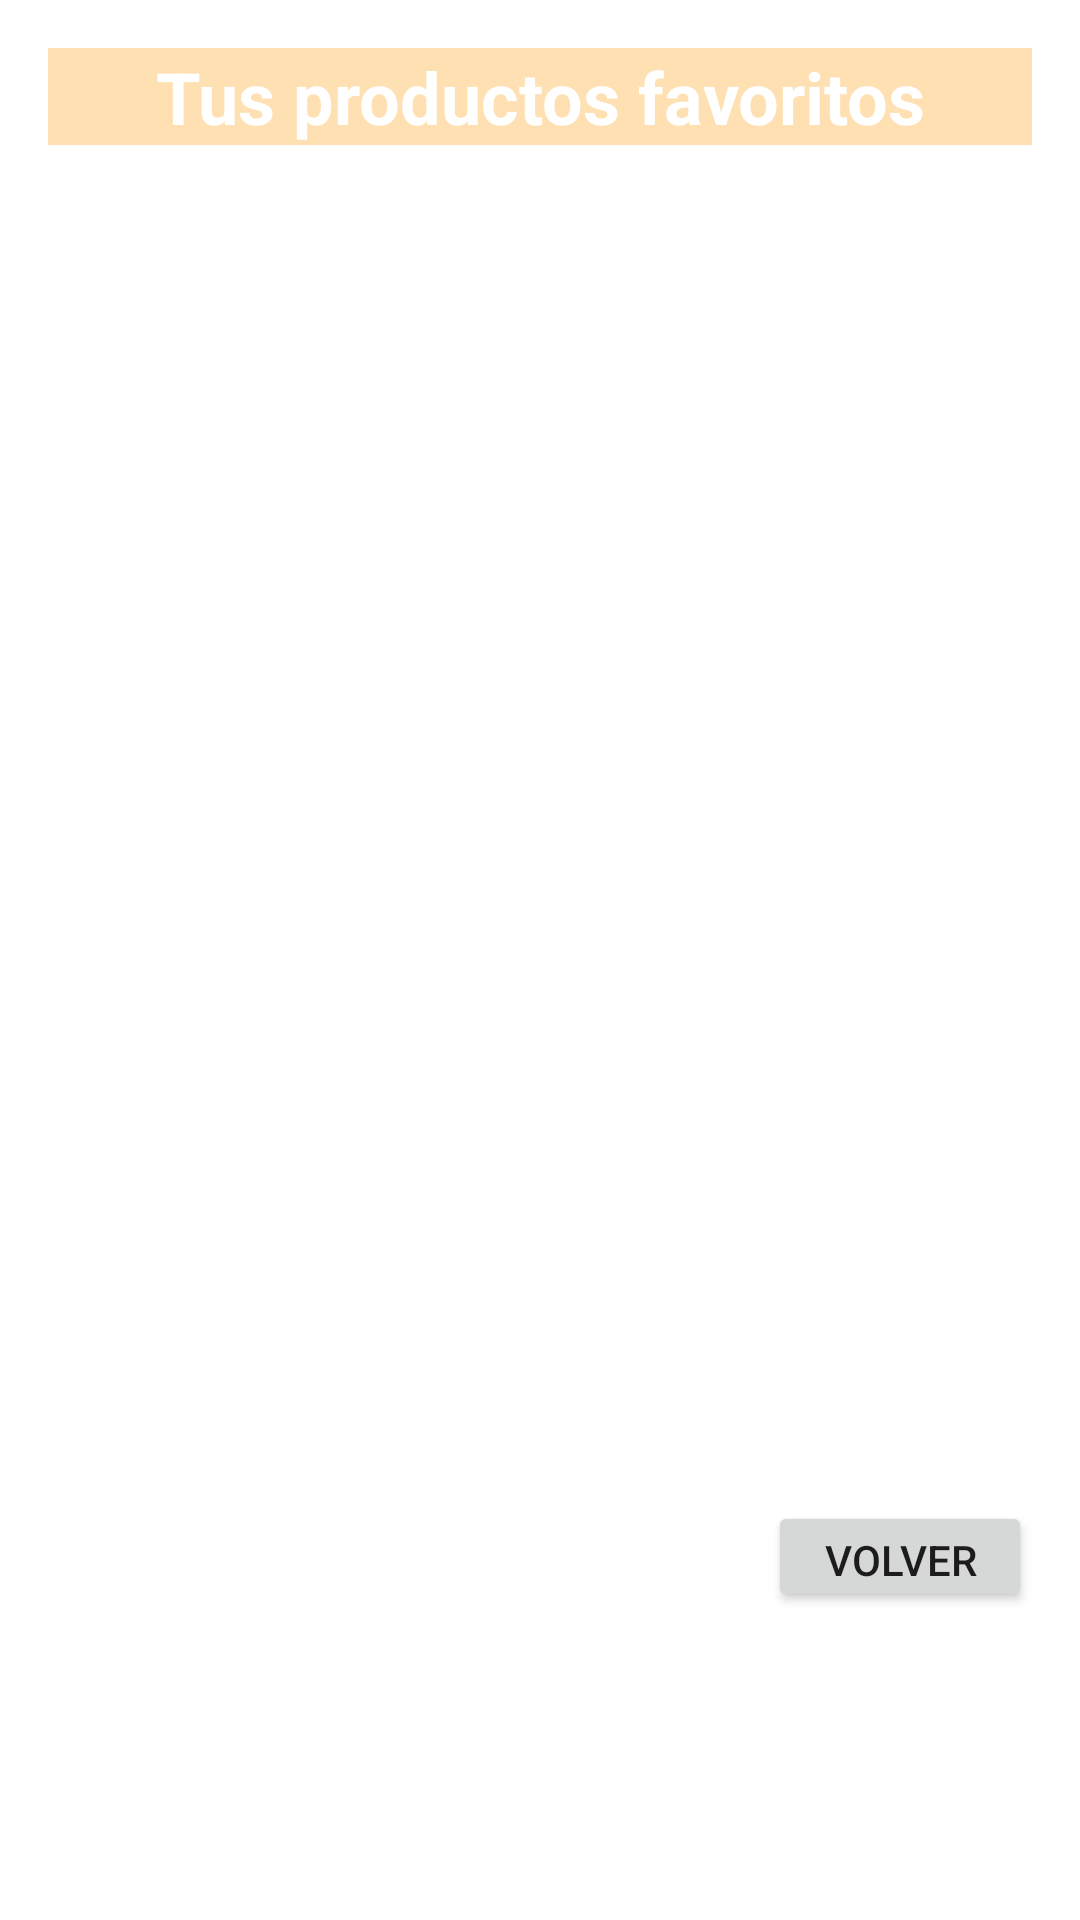

Layout XML and referenced resources for this Android screen:
<!-- AndroidManifest.xml: application theme Theme.FoodIsGr8 -->
<!-- res/layout/fragment__favoritos.xml -->
<?xml version="1.0" encoding="utf-8"?>
<FrameLayout xmlns:android="http://schemas.android.com/apk/res/android"
    xmlns:tools="http://schemas.android.com/tools"
    android:layout_width="match_parent"
    android:layout_height="match_parent"
    android:paddingLeft="@dimen/activity_horizontal_margin"
    android:paddingTop="@dimen/activity_vertical_margin"
    android:paddingRight="@dimen/activity_horizontal_margin"
    android:paddingBottom="@dimen/activity_vertical_margin"
    tools:context=".Vista.Fragment_Favoritos">

    <LinearLayout
        android:layout_width="match_parent"
        android:layout_height="match_parent"
        android:orientation="vertical">

        <TextView
            android:id="@+id/titulo_favoritos"
            android:layout_width="match_parent"
            android:layout_height="wrap_content"
            android:gravity="center"
            android:background="@color/Hueso_Claro"
            android:textSize="@dimen/titulos"
            android:textColor="@color/white"
            android:textStyle="bold"
            android:text="Tus productos favoritos"
            />

        <androidx.recyclerview.widget.RecyclerView
            android:layout_width="match_parent"
            android:layout_height="452dp">

        </androidx.recyclerview.widget.RecyclerView>

        <Button
            android:id="@+id/Botonvolver"
            android:layout_width="wrap_content"
            android:layout_height="37dp"
            android:translationX="240dp"
            android:text="Volver" />
    </LinearLayout>

</FrameLayout>
<!-- resources referenced by this layout -->
<resources>
  <color name="Hueso_Claro">#FFE0B2</color>
  <color name="white">#FFFFFF</color>
  <dimen name="activity_horizontal_margin">16dp</dimen>
  <dimen name="activity_vertical_margin">16dp</dimen>
  <dimen name="titulos"> 24dp</dimen>
  <style name="Theme.FoodIsGr8" parent="Theme.MaterialComponents.DayNight.DarkActionBar">
          
          <item name="colorPrimary">@color/Hueso_Claro</item>
          <item name="colorPrimaryVariant">@color/Naranja_Fuerte</item>
          <item name="colorOnPrimary">@color/white</item>
          
          <item name="colorSecondary">@color/Naranja_Claro</item>
          <item name="colorSecondaryVariant">@color/Gris_Claro</item>
          <item name="colorOnSecondary">@color/black</item>
          
          <item name="android:statusBarColor" tools:targetApi="l">?attr/colorPrimaryVariant</item>
          
      </style>
  <color name="Naranja_Fuerte">#FF5722</color>
  <color name="Naranja_Claro">#FF9800</color>
  <color name="Gris_Claro">#BDBDBD</color>
  <color name="black">#000000</color>
</resources>
